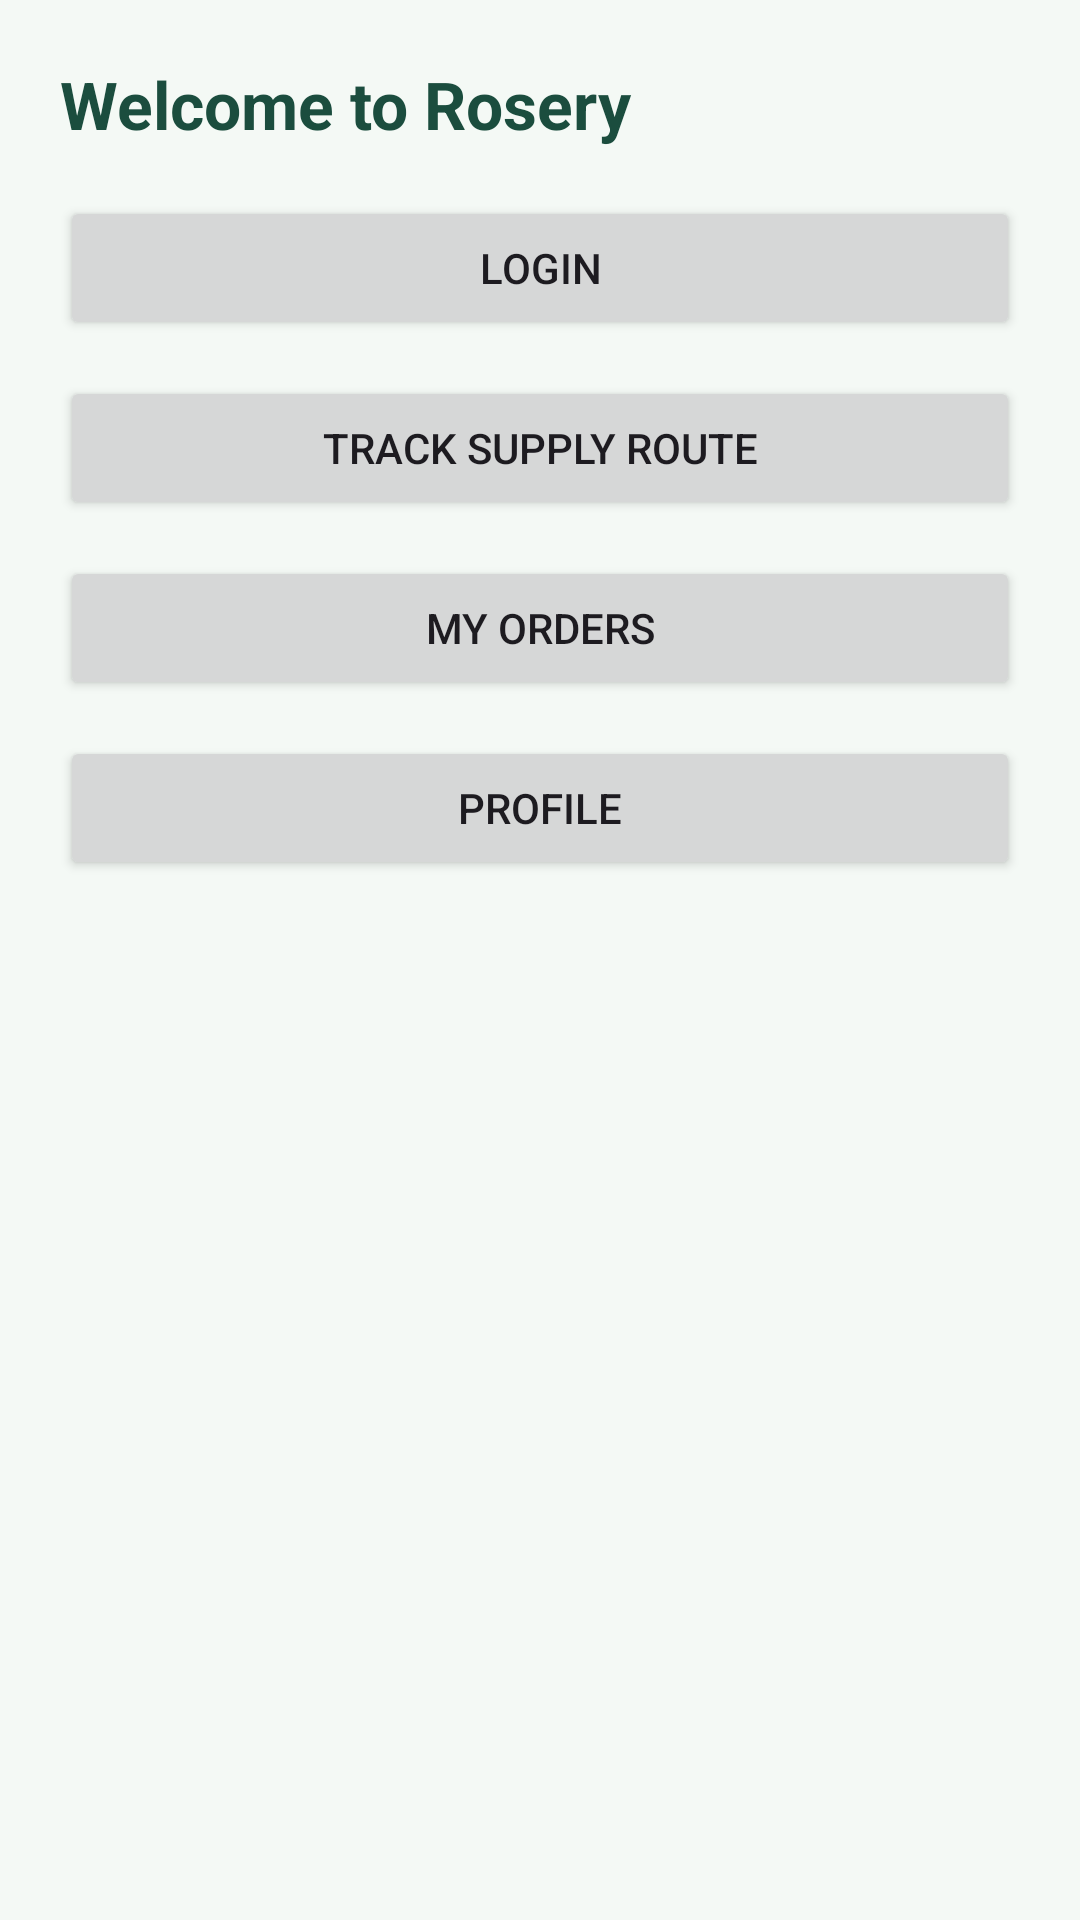

This screen was rendered from an Android layout file. Write that file and the resources it references.
<!-- AndroidManifest.xml: application theme Theme.Rosery -->
<!-- res/layout/activity_main.xml -->
<?xml version="1.0" encoding="utf-8"?>
<LinearLayout xmlns:android="http://schemas.android.com/apk/res/android"
    android:layout_width="match_parent"
    android:layout_height="match_parent"
    android:orientation="vertical"
    android:padding="20dp"
    android:background="@color/rosery_bg">
    <TextView
        android:id="@+id/greeting"
        android:text="Welcome to Rosery"
        android:textSize="22sp"
        android:textStyle="bold"
        android:textColor="@color/rosery_dark_green"
        android:layout_width="match_parent"
        android:layout_height="wrap_content"
        android:layout_marginBottom="16dp"/>
    <Button
        android:id="@+id/loginButton"
        android:text="Login"
        android:layout_width="match_parent"
        android:layout_height="48dp"
        android:layout_marginBottom="12dp"/>
    <Button
        android:id="@+id/trackButton"
        android:text="Track Supply Route"
        android:layout_width="match_parent"
        android:layout_height="48dp"
        android:layout_marginBottom="12dp"/>
    <Button
        android:id="@+id/ordersButton"
        android:text="My Orders"
        android:layout_width="match_parent"
        android:layout_height="48dp"
        android:layout_marginBottom="12dp"/>
    <Button
        android:id="@+id/profileButton"
        android:text="Profile"
        android:layout_width="match_parent"
        android:layout_height="48dp"/>
</LinearLayout>
<!-- resources referenced by this layout -->
<resources>
  <color name="rosery_bg">#F4F9F5</color>
  <color name="rosery_dark_green">#1B4D3E</color>
  <style name="Theme.Rosery" parent="Theme.Material3.Light.NoActionBar">
          <item name="colorPrimary">@color/rosery_dark_green</item>
          <item name="colorSecondary">@color/rosery_green</item>
          <item name="android:windowBackground">@color/rosery_bg</item>
      </style>
  <color name="rosery_green">#2E7D32</color>
</resources>
